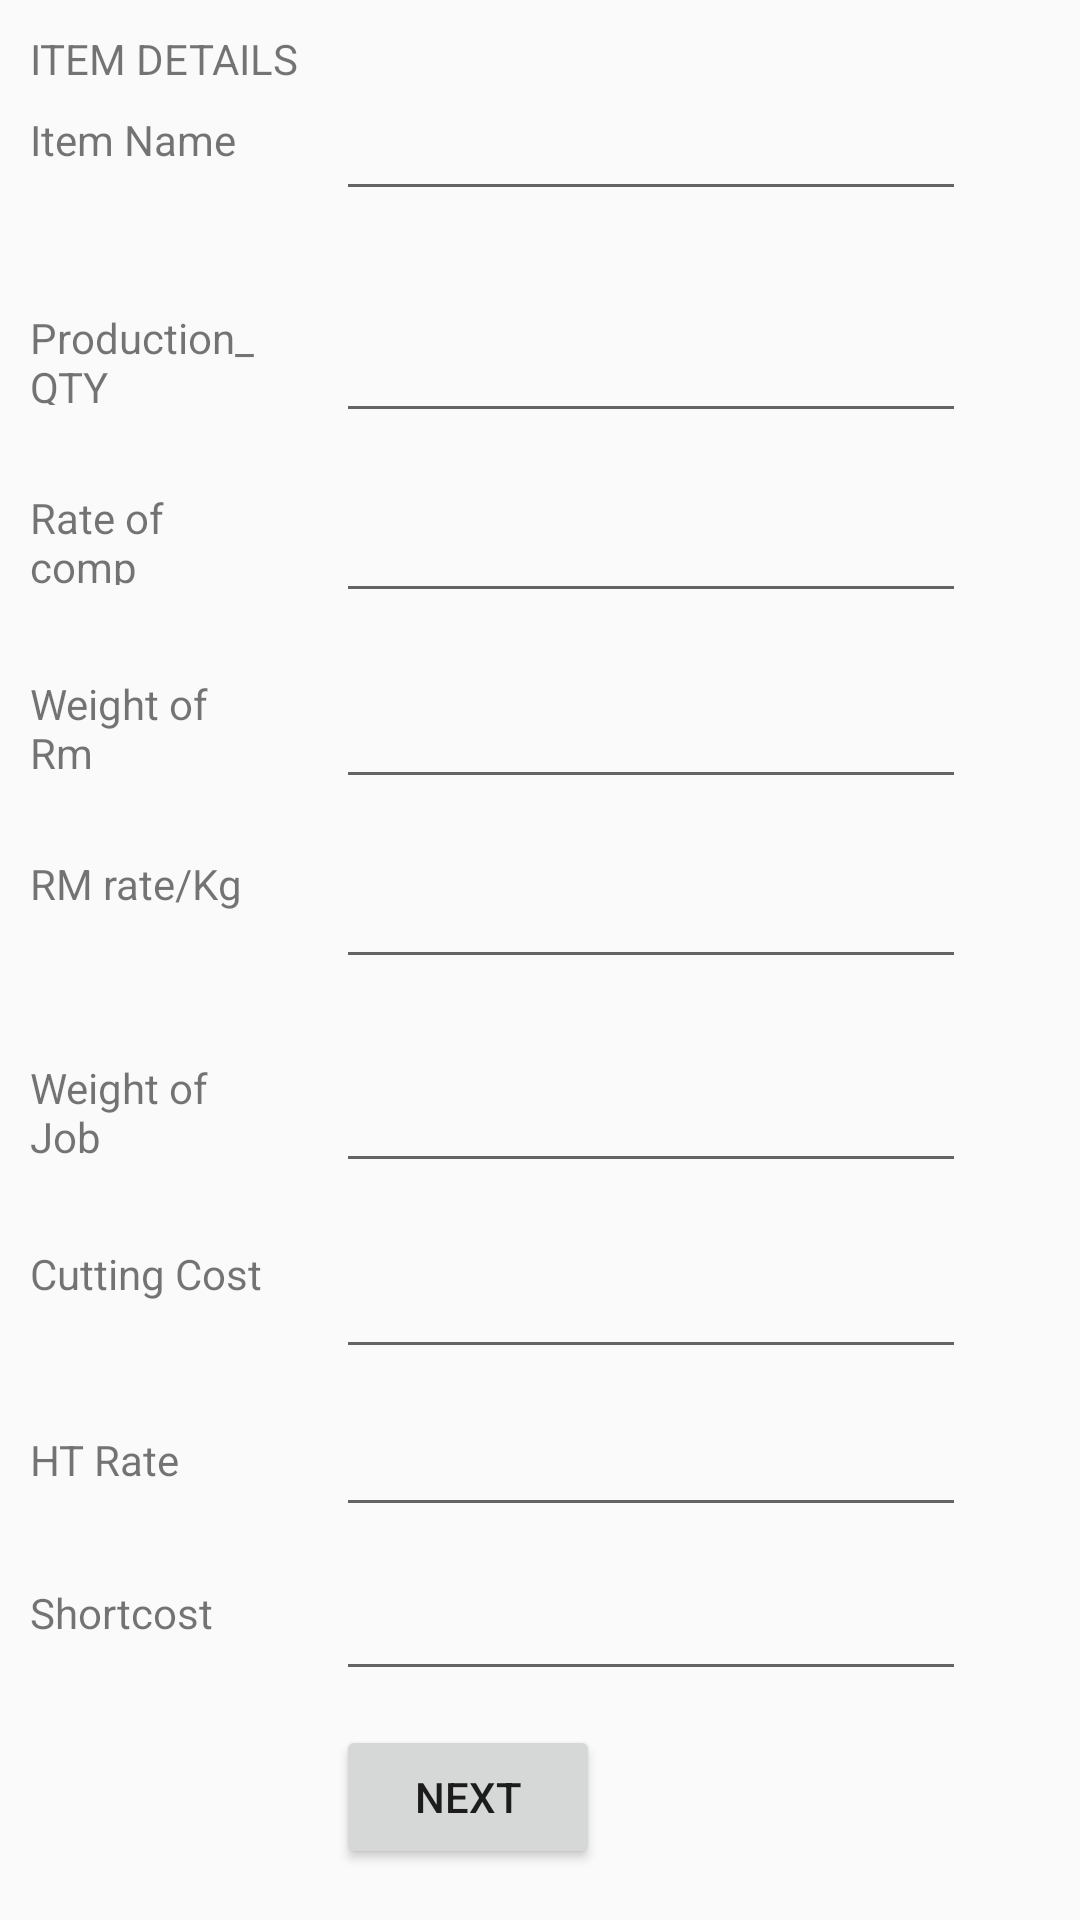

Here is an Android app screen rendered from its layout file. Give the layout XML and the strings, colors and styles it references.
<!-- AndroidManifest.xml: application theme AppTheme -->
<!-- res/layout/activity_job.xml -->
<?xml version="1.0" encoding="utf-8"?>
<RelativeLayout xmlns:android="http://schemas.android.com/apk/res/android"
    xmlns:app="http://schemas.android.com/apk/res-auto"
    xmlns:tools="http://schemas.android.com/tools"
    android:layout_width="match_parent"
    android:layout_height="match_parent"
    tools:context=".Job">

    <ScrollView
        android:layout_width="match_parent"
        android:layout_height="match_parent">
        <RelativeLayout
            android:layout_width="match_parent"
            android:layout_height="wrap_content"
            android:layout_margin="10dp">
    <TextView
        android:id="@+id/textView4"
        android:layout_width="82dp"
        android:layout_height="32dp"
        android:layout_alignParentStart="true"
        android:layout_alignParentTop="true"
        android:layout_marginStart="0dp"
        android:layout_marginTop="153dp"
        android:text="Rate of comp" />

    <TextView
        android:id="@+id/textView5"
        android:layout_width="82dp"
        android:layout_height="32dp"
        android:layout_alignParentStart="true"
        android:layout_alignParentTop="true"
        android:layout_marginStart="0dp"
        android:layout_marginTop="215dp"
        android:text="Weight of Rm" />

    <TextView
        android:id="@+id/textView6"
        android:layout_width="82dp"
        android:layout_height="32dp"
        android:layout_alignParentStart="true"
        android:layout_alignParentTop="true"
        android:layout_marginStart="0dp"
        android:layout_marginTop="275dp"
        android:text="RM rate/Kg" />

    <TextView
        android:id="@+id/textView7"
        android:layout_width="82dp"
        android:layout_height="32dp"
        android:layout_alignParentStart="true"
        android:layout_alignParentTop="true"
        android:layout_marginStart="0dp"
        android:layout_marginTop="343dp"
        android:text="Weight of Job" />

    <TextView
        android:id="@+id/textView9"
        android:layout_width="82dp"
        android:layout_height="32dp"
        android:layout_alignParentStart="true"
        android:layout_alignParentTop="true"
        android:layout_marginStart="0dp"
        android:layout_marginTop="467dp"
        android:text="HT Rate" />

            <TextView
                android:id="@+id/textView10"
                android:layout_width="82dp"
                android:layout_height="32dp"
                android:layout_alignParentStart="true"
                android:layout_alignParentTop="true"
                android:layout_marginStart="0dp"
                android:layout_marginTop="518dp"
                android:text="Shortcost" />

            <TextView
        android:id="@+id/textView8"
        android:layout_width="82dp"
        android:layout_height="32dp"
        android:layout_alignParentStart="true"
        android:layout_alignParentTop="true"
        android:layout_marginStart="0dp"
        android:layout_marginTop="405dp"
        android:text="Cutting Cost" />

    <TextView
        android:id="@+id/textView"
        android:layout_width="match_parent"
        android:layout_height="wrap_content"
        android:layout_alignParentStart="true"
        android:layout_alignParentTop="true"
        android:layout_marginStart="0dp"
        android:layout_marginTop="0dp"
        android:text="ITEM DETAILS" />

    <TextView
        android:id="@+id/textView2"
        android:layout_width="82dp"
        android:layout_height="29dp"
        android:layout_alignParentStart="true"
        android:layout_alignParentTop="true"
        android:layout_marginTop="27dp"
        android:text="Item Name" />

    <EditText
        android:id="@+id/editText"
        android:layout_width="wrap_content"
        android:layout_height="wrap_content"
        android:layout_below="@+id/textView"
        android:layout_alignParentEnd="true"
        android:layout_marginTop="0dp"
        android:layout_marginEnd="28dp"
        android:ems="10"
        android:inputType="number|textPersonName"
        android:text="" />

    <TextView
        android:id="@+id/textView3"
        android:layout_width="82dp"
        android:layout_height="32dp"
        android:layout_alignParentStart="true"
        android:layout_alignParentTop="true"
        android:layout_marginTop="93dp"
        android:text="Production_QTY" />

    <EditText
        android:id="@+id/editText2"
        android:layout_width="wrap_content"
        android:layout_height="wrap_content"
        android:layout_alignTop="@+id/textView3"
        android:layout_alignEnd="@+id/editText"
        android:ems="10"
        android:inputType="number|numberDecimal" />

            <Button
                android:id="@+id/Next_button"
                android:layout_width="wrap_content"
                android:layout_height="wrap_content"
                android:layout_below="@+id/textView9"
                android:layout_alignStart="@+id/editText"
                android:layout_marginStart="0dp"
                android:layout_marginTop="66dp"
                android:onClick="onClick"
                android:text="NEXT" />

    <EditText
        android:id="@+id/editText3"
        android:layout_width="wrap_content"
        android:layout_height="wrap_content"
        android:layout_alignTop="@+id/textView4"
        android:layout_alignEnd="@+id/editText"
        android:ems="10"
        android:inputType="number|numberDecimal"
        android:text="" />

    <EditText
        android:id="@+id/editText4"
        android:layout_width="wrap_content"
        android:layout_height="wrap_content"
        android:layout_alignStart="@+id/editText"
        android:layout_alignTop="@+id/textView5"
        android:ems="10"
        android:inputType="number|numberDecimal" />

    <EditText
        android:id="@+id/editText5"
        android:layout_width="wrap_content"
        android:layout_height="wrap_content"
        android:layout_alignStart="@+id/editText"
        android:layout_alignTop="@+id/textView6"
        android:ems="10"
        android:inputType="number|numberDecimal" />

    <EditText
        android:id="@+id/editText6"
        android:layout_width="wrap_content"
        android:layout_height="wrap_content"
        android:layout_alignTop="@+id/textView7"
        android:layout_alignEnd="@+id/editText"
        android:ems="10"
        android:inputType="number|numberDecimal" />

    <EditText
        android:id="@+id/editText7"
        android:layout_width="wrap_content"
        android:layout_height="wrap_content"
        android:layout_alignTop="@+id/textView8"
        android:layout_alignEnd="@+id/editText"
        android:ems="10"
        android:inputType="number|numberDecimal" />

    <EditText
        android:id="@+id/transport1"
        android:layout_width="wrap_content"
        android:layout_height="wrap_content"
        android:layout_alignStart="@+id/editText"
        android:layout_alignBottom="@+id/textView9"
        android:ems="10"
        android:inputType="number|numberDecimal" />

            <EditText
                android:id="@+id/shorto"
                android:layout_width="wrap_content"
                android:layout_height="wrap_content"
                android:layout_alignStart="@+id/editText"
                android:layout_alignBottom="@+id/textView9"
                android:layout_marginStart="0dp"
                android:layout_marginBottom="-55dp"
                android:ems="10"
                android:inputType="number|numberDecimal" />
        </RelativeLayout>

    </ScrollView>

</RelativeLayout>
<!-- resources referenced by this layout -->
<resources>
  <style name="AppTheme" parent="Theme.AppCompat.Light.DarkActionBar">
          
          <item name="colorPrimary">@color/colorPrimary</item>
          <item name="colorPrimaryDark">@color/colorPrimaryDark</item>
          <item name="colorAccent">@color/colorAccent</item>
      </style>
  <!-- not gathered from this repository: default colours our renderer supplied (Android Studio template values) -->
  <color name="colorPrimary">#FF6200EE</color>
  <color name="colorPrimaryDark">#FF3700B3</color>
  <color name="colorAccent">#FF03DAC5</color>
</resources>
